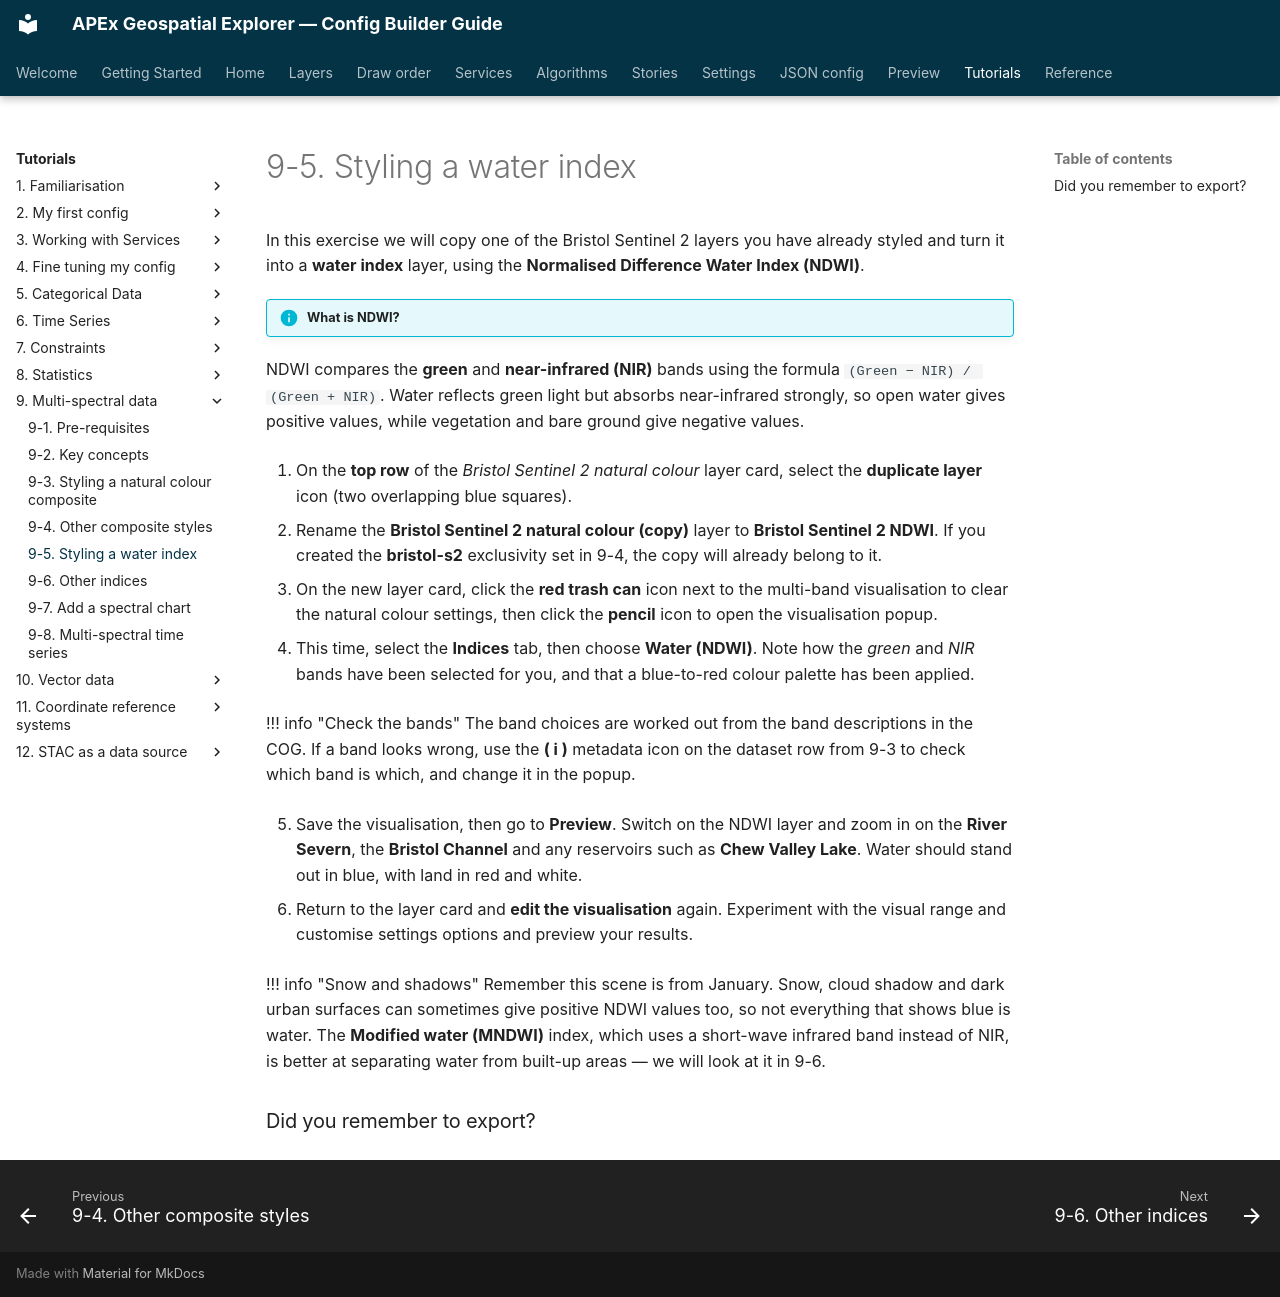

repository: ormsbydaniel/apex-ge-config-builder · page: workshops/09-multi-spectral-data/05-styling-a-water-index.html · generator: mkdocs

---
title: 9-5. Styling a water index
---

# 9-5. Styling a water index

In this exercise we will copy one of the Bristol Sentinel 2 layers you have already styled and turn it into a **water index** layer, using the **Normalised Difference Water Index (NDWI)**.

!!! info "What is NDWI?"
NDWI compares the **green** and **near-infrared (NIR)** bands using the formula `(Green − NIR) / (Green + NIR)`. Water reflects green light but absorbs near-infrared strongly, so open water gives positive values, while vegetation and bare ground give negative values.

1. On the **top row** of the _Bristol Sentinel 2 natural colour_ layer card, select the **duplicate layer** icon (two overlapping blue squares).

2. Rename the **Bristol Sentinel 2 natural colour (copy)** layer to **Bristol Sentinel 2 NDWI**. If you created the **bristol-s2** exclusivity set in 9-4, the copy will already belong to it.

3. On the new layer card, click the **red trash can** icon next to the multi-band visualisation to clear the natural colour settings, then click the **pencil** icon to open the visualisation popup.

4. This time, select the **Indices** tab, then choose **Water (NDWI)**. Note how the _green_ and _NIR_ bands have been selected for you, and that a blue-to-red colour palette has been applied.

   !!! info "Check the bands"
   The band choices are worked out from the band descriptions in the COG. If a band looks wrong, use the **( i )** metadata icon on the dataset row from 9-3 to check which band is which, and change it in the popup.

5. Save the visualisation, then go to **Preview**. Switch on the NDWI layer and zoom in on the **River Severn**, the **Bristol Channel** and any reservoirs such as **Chew Valley Lake**. Water should stand out in blue, with land in red and white.

6. Return to the layer card and **edit the visualisation** again. Experiment with the visual range and customise settings options and preview your results.

   !!! info "Snow and shadows"
   Remember this scene is from January. Snow, cloud shadow and dark urban surfaces can sometimes give positive NDWI values too, so not everything that shows blue is water. The **Modified water (MNDWI)** index, which uses a short-wave infrared band instead of NIR, is better at separating water from built-up areas — we will look at it in 9-6.

### Did you remember to export?
